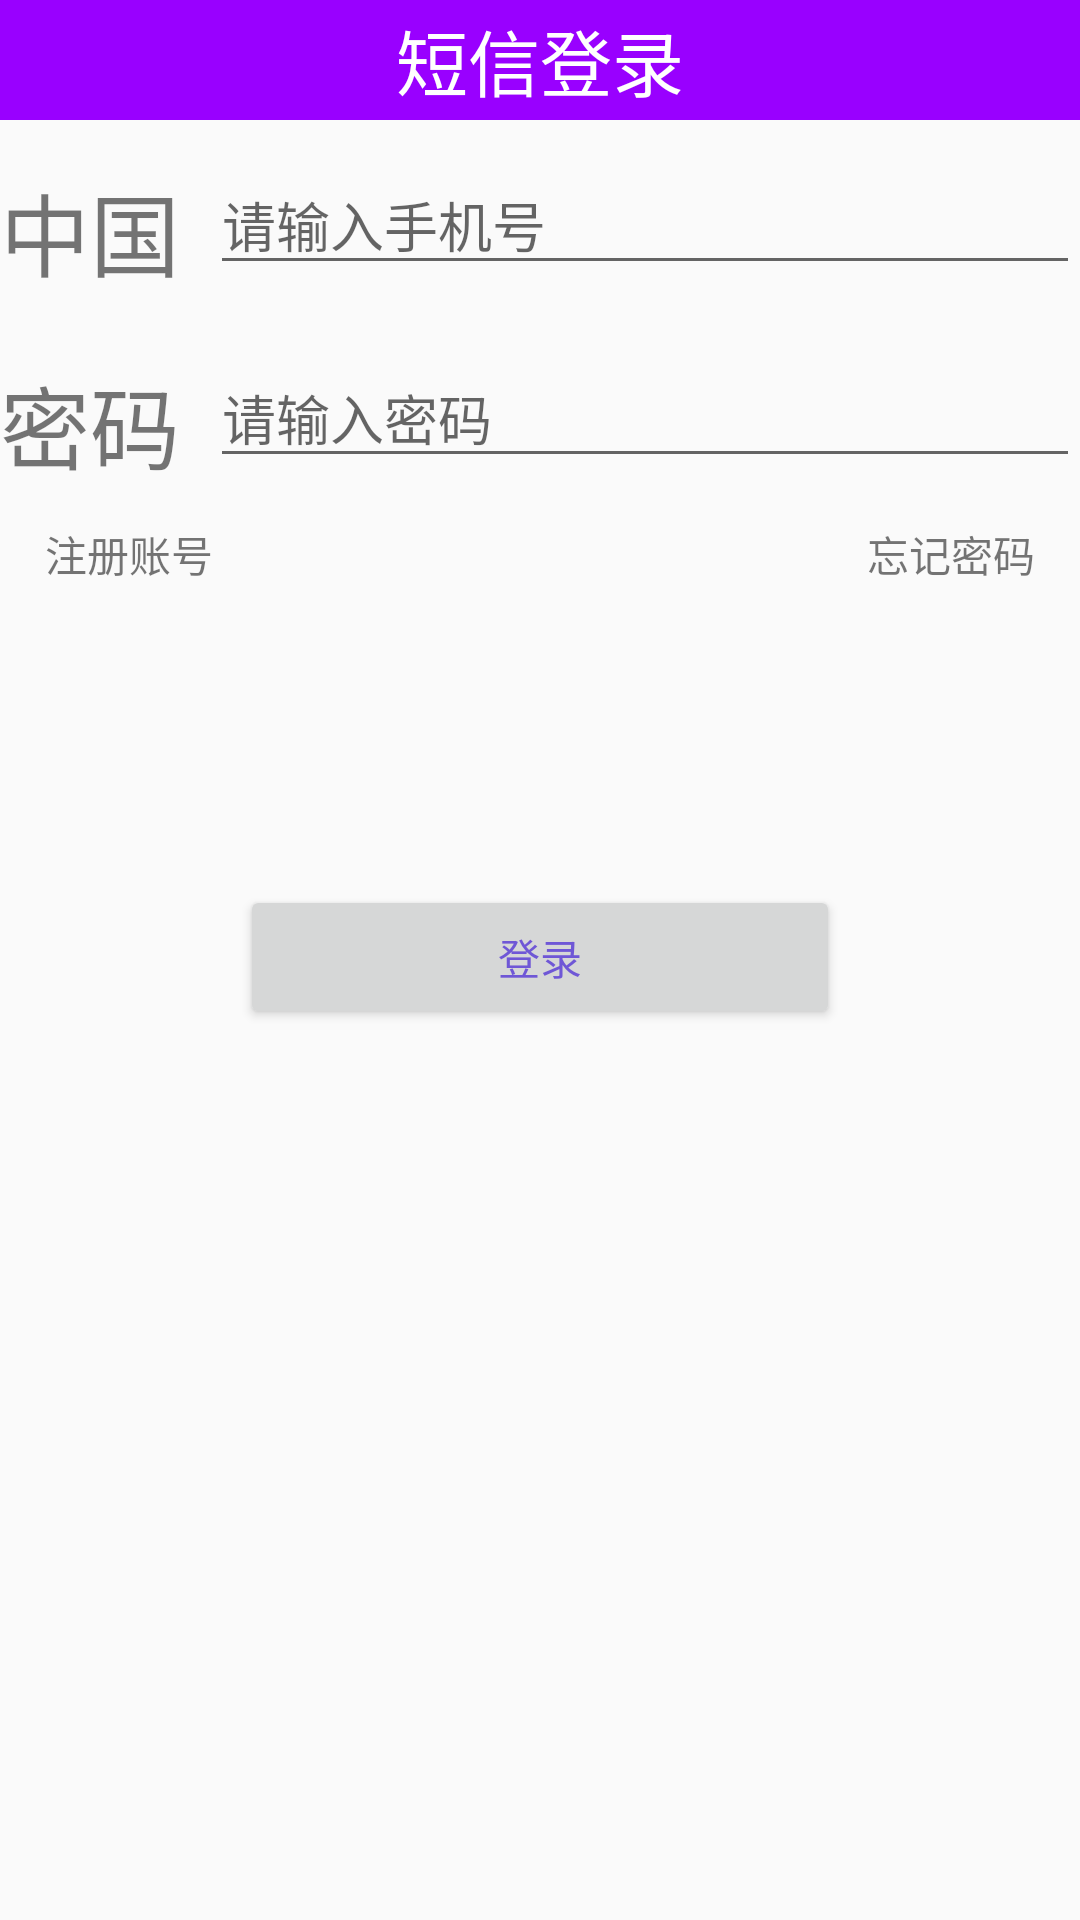

Layout XML and referenced resources for this Android screen:
<!-- AndroidManifest.xml: application theme AppTheme -->
<!-- res/layout/activity_login.xml -->
<?xml version="1.0" encoding="utf-8"?>
<LinearLayout xmlns:android="http://schemas.android.com/apk/res/android"
    xmlns:app="http://schemas.android.com/apk/res-auto"
    xmlns:tools="http://schemas.android.com/tools"
    android:layout_width="match_parent"
    android:layout_height="match_parent"
    android:fitsSystemWindows="true"
    android:orientation="vertical"
    tools:context="com.biaoke.bklive.user.activity.LoginActivity">

    <RelativeLayout
        android:layout_width="match_parent"
        android:layout_height="40dp"
        android:background="@color/background_color">

        <ImageView
            android:id="@+id/back"
            android:layout_width="30dp"
            android:layout_height="wrap_content"
            android:layout_marginStart="15dp"
            android:layout_centerVertical="true"
            android:src="@mipmap/back" />

        <TextView
            android:layout_width="wrap_content"
            android:layout_height="wrap_content"
            android:layout_centerInParent="true"
            android:text="@string/sms_login"
            android:textColor="@color/white"
            android:textSize="24sp" />
    </RelativeLayout>

    <LinearLayout
        android:layout_width="match_parent"
        android:layout_height="40dp"
        android:layout_marginTop="45px"
        android:orientation="horizontal">

        <TextView
            android:layout_width="wrap_content"
            android:layout_height="wrap_content"
            android:layout_gravity="center"
            android:text="@string/china"
            android:textSize="30sp" />

        <EditText
            android:id="@+id/put_phone_num"
            android:layout_width="match_parent"
            android:layout_height="wrap_content"
            android:layout_marginStart="10dp"
            android:hint="@string/phone_num"
            android:phoneNumber="true" />

    </LinearLayout>

    <LinearLayout
        android:layout_width="match_parent"
        android:layout_height="40dp"
        android:layout_marginTop="73px"
        android:orientation="horizontal">

        <TextView
            android:layout_width="wrap_content"
            android:layout_height="wrap_content"
            android:layout_gravity="center"
            android:text="@string/password"
            android:textSize="30sp" />

        <EditText
            android:id="@+id/put_password"
            android:layout_width="match_parent"
            android:layout_height="wrap_content"
            android:layout_marginStart="10dp"
            android:hint="@string/put_password"
            android:password="true" />
    </LinearLayout>

    <RelativeLayout
        android:layout_width="match_parent"
        android:layout_height="wrap_content"
        android:layout_marginTop="15dp">

        <TextView
            android:id="@+id/tv_register"
            android:layout_width="wrap_content"
            android:layout_height="wrap_content"
            android:layout_marginStart="15dp"
            android:text="注册账号" />

        <TextView
            android:id="@+id/tv_forgotpassword"
            android:layout_width="wrap_content"
            android:layout_height="wrap_content"
            android:layout_alignParentEnd="true"
            android:layout_marginEnd="15dp"
            android:text="忘记密码" />
    </RelativeLayout>

    <Button
        android:id="@+id/btn_login"
        android:layout_width="200dp"
        android:layout_height="wrap_content"
        android:layout_gravity="center"
        android:layout_marginTop="100dp"
        android:text="@string/btn_login"
        android:textColor="#6f57d6" />
</LinearLayout>
<!-- resources referenced by this layout -->
<resources>
  <color name="background_color">#9900ff</color>
  <color name="white">#ffffff</color>
  <string name="btn_login">登录</string>
  <string name="china">中国</string>
  <string name="password">密码</string>
  <string name="phone_num">请输入手机号</string>
  <string name="put_password">请输入密码</string>
  <string name="sms_login">短信登录</string>
  <style name="AppTheme" parent="Theme.AppCompat.Light.NoActionBar">
          
          <item name="windowActionBar">false</item>
          <item name="windowNoTitle">true</item>
          
          
          
      </style>
</resources>
